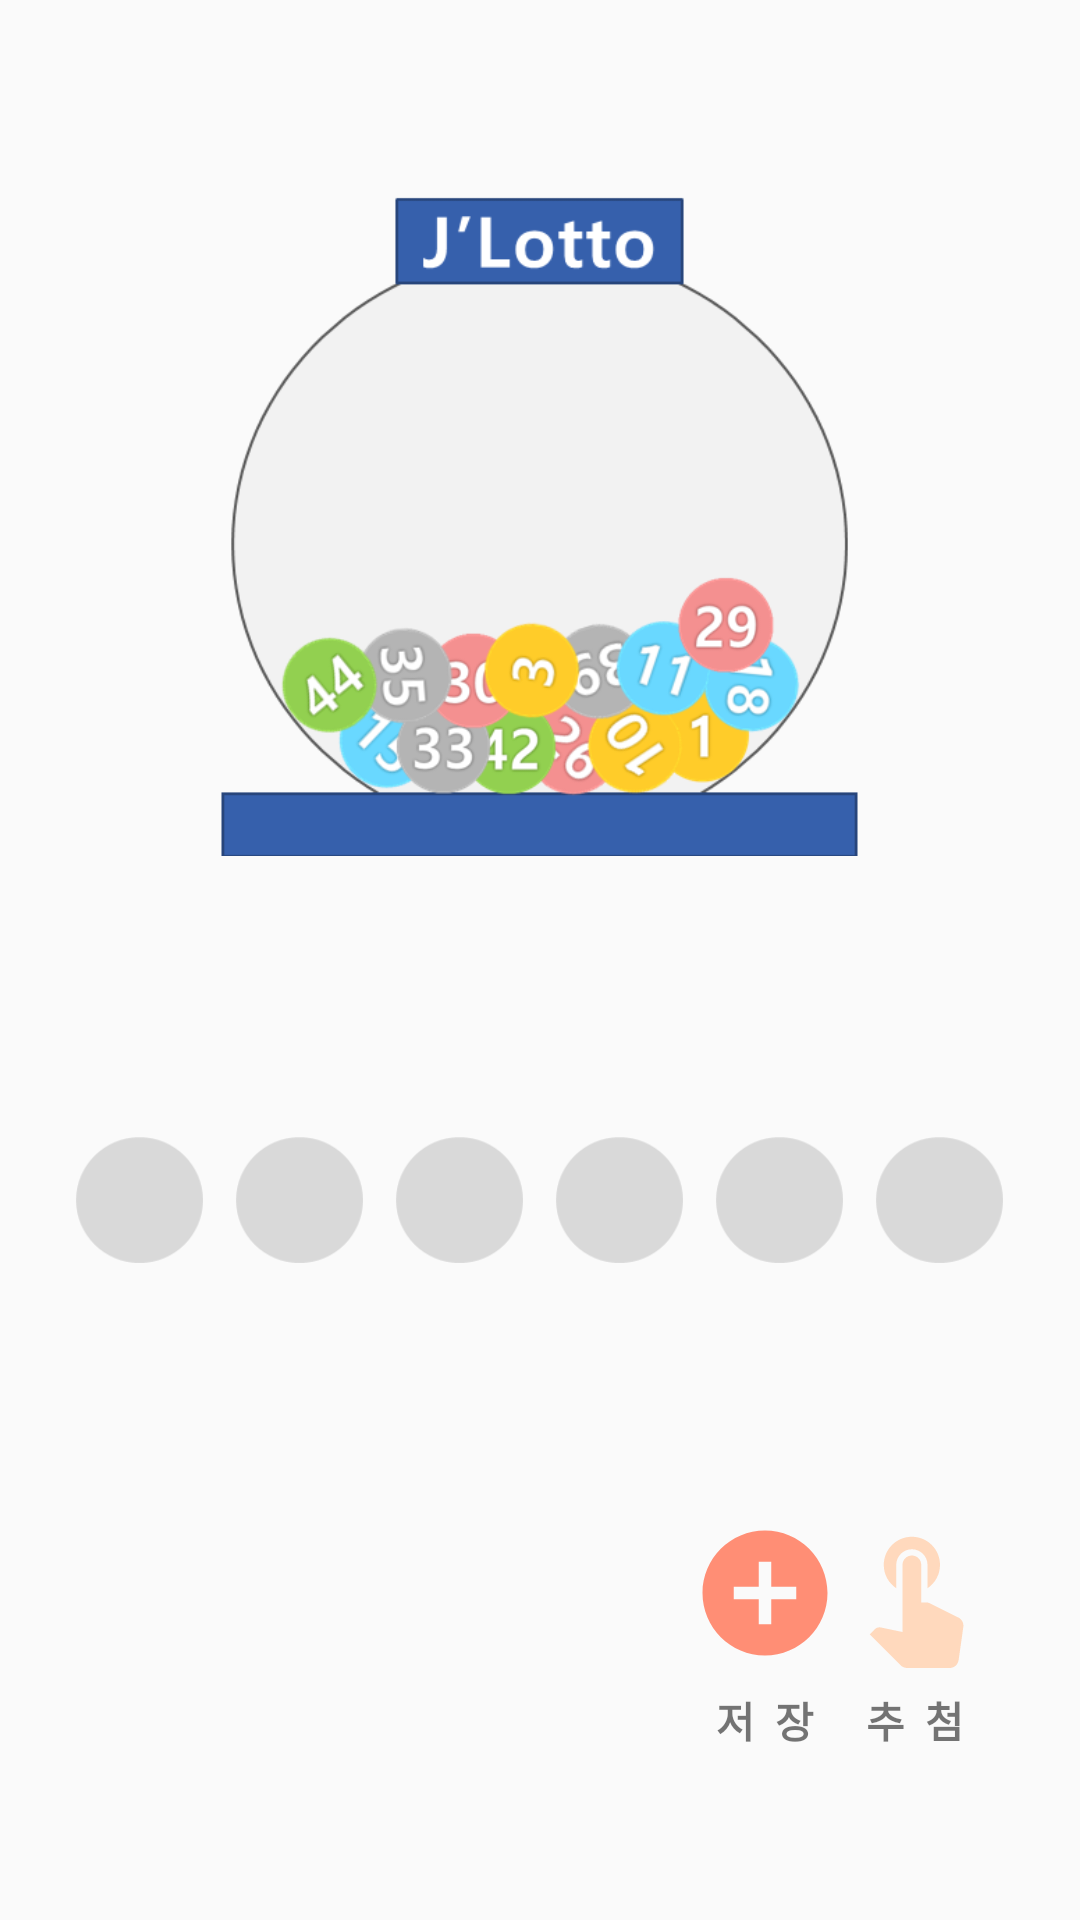

This screen was rendered from an Android layout file. Write that file and the resources it references.
<!-- AndroidManifest.xml: application theme AppTheme -->
<!-- res/layout/fragment_frag_one.xml -->
<?xml version="1.0" encoding="utf-8"?>
<LinearLayout xmlns:android="http://schemas.android.com/apk/res/android"
    xmlns:tools="http://schemas.android.com/tools"
    android:layout_width="match_parent"
    android:layout_height="match_parent"
    tools:context=".Activity.FragMent_One.FragOne"
    android:orientation="vertical"
    android:weightSum="5">


    <ImageView
        android:id="@+id/iv_pack"
        android:layout_width="225dp"
        android:layout_height="0dp"
        android:layout_weight="2.5"
        android:src="@drawable/pack1"
        android:layout_gravity="center"
        android:layout_marginTop="30dp"
        android:layout_marginBottom="10dp"
        ></ImageView>

    
    <LinearLayout
        android:layout_width="match_parent"
        android:layout_height="0dp"
        android:layout_weight="1.5"
        android:layout_marginRight="20dp"
        android:layout_marginLeft="20dp"
        android:orientation="horizontal">

        <ImageView
            android:layout_width="0dp"
            android:layout_height="wrap_content"
            android:id="@+id/frag1_num1"
            android:src="@drawable/num_null"
            android:layout_weight="1"
            ></ImageView>

        <ImageView
            android:layout_width="0dp"
            android:layout_height="wrap_content"
            android:id="@+id/frag1_num2"
            android:src="@drawable/num_null"
            android:layout_weight="1"
            ></ImageView>
        <ImageView
            android:layout_width="0dp"
            android:layout_height="wrap_content"
            android:id="@+id/frag1_num3"
            android:src="@drawable/num_null"
            android:layout_weight="1"
            ></ImageView>
        <ImageView
            android:layout_width="0dp"
            android:layout_height="wrap_content"
            android:id="@+id/frag1_num4"
            android:src="@drawable/num_null"
            android:layout_weight="1"
            ></ImageView>
        <ImageView
            android:layout_width="0dp"
            android:layout_height="wrap_content"
            android:id="@+id/frag1_num5"
            android:src="@drawable/num_null"
            android:layout_weight="1"
            ></ImageView>
        <ImageView
            android:layout_width="0dp"
            android:layout_height="wrap_content"
            android:id="@+id/frag1_num6"
            android:src="@drawable/num_null"
            android:layout_weight="1"
            ></ImageView>
    </LinearLayout>


    <LinearLayout
        android:layout_width="match_parent"
        android:layout_height="0dp"
        android:layout_weight="1"
        android:orientation="vertical"
        android:layout_marginTop="10dp"
        android:layout_marginBottom="20dp"
        android:paddingRight="30dp">

        <LinearLayout
           android:layout_width="match_parent"
          android:layout_height="wrap_content"
          android:orientation="horizontal"
          android:gravity="right">

             <Button
                 android:layout_width="50dp"
                 android:layout_height="50dp"
                 android:id="@+id/bt_store"
                 android:background="@drawable/ic_add_circle_black_24dp"
                 android:clickable="true"
                 ></Button>

            <Button
                android:layout_width="50dp"
                android:layout_height="50dp"
                android:id="@+id/bt_random"
                android:background="@drawable/ic_touch_24dp"
                android:clickable="true"
            ></Button>
        </LinearLayout>

        <LinearLayout
            android:layout_width="match_parent"
            android:layout_height="wrap_content"
            android:orientation="horizontal"
            android:layout_marginTop="7dp"
            android:gravity="right">
            <TextView
                android:layout_width="50dp"
                android:layout_height="50dp"
                android:text="저  장"
                android:textStyle="bold"
                android:gravity="center_horizontal"
                ></TextView>

            <TextView
                android:layout_width="50dp"
                android:layout_height="50dp"
                android:text="추  첨"
                android:textStyle="bold"
                android:gravity="center_horizontal"
                android:singleLine="true"
                ></TextView>
        </LinearLayout>
    </LinearLayout>



</LinearLayout>
<!-- resources referenced by this layout -->
<resources>
  <!-- drawable ic_add_circle_black_24dp (drawable) -->
  <vector android:height="24dp" android:tint="#FF8E75"
      android:viewportHeight="24.0" android:viewportWidth="24.0"
      android:width="24dp" xmlns:android="http://schemas.android.com/apk/res/android">
      <path android:fillColor="#FF000000" android:pathData="M12,2C6.48,2 2,6.48 2,12s4.48,10 10,10 10,-4.48 10,-10S17.52,2 12,2zM17,13h-4v4h-2v-4L7,13v-2h4L11,7h2v4h4v2z"/>
  </vector>
  <!-- drawable ic_touch_24dp (drawable) -->
  <vector android:height="24dp" android:tint="#FFD9BD"
      android:viewportHeight="24.0" android:viewportWidth="24.0"
      android:width="24dp" xmlns:android="http://schemas.android.com/apk/res/android">
      <path android:fillColor="#FF000000" android:pathData="M9,11.24L9,7.5C9,6.12 10.12,5 11.5,5S14,6.12 14,7.5v3.74c1.21,-0.81 2,-2.18 2,-3.74C16,5.01 13.99,3 11.5,3S7,5.01 7,7.5c0,1.56 0.79,2.93 2,3.74zM18.84,15.87l-4.54,-2.26c-0.17,-0.07 -0.35,-0.11 -0.54,-0.11L13,13.5v-6c0,-0.83 -0.67,-1.5 -1.5,-1.5S10,6.67 10,7.5v10.74l-3.43,-0.72c-0.08,-0.01 -0.15,-0.03 -0.24,-0.03 -0.31,0 -0.59,0.13 -0.79,0.33l-0.79,0.8 4.94,4.94c0.27,0.27 0.65,0.44 1.06,0.44h6.79c0.75,0 1.33,-0.55 1.44,-1.28l0.75,-5.27c0.01,-0.07 0.02,-0.14 0.02,-0.2 0,-0.62 -0.38,-1.16 -0.91,-1.38z"/>
  </vector>
  <!-- drawable num_null: png bitmap (drawable, 3663 bytes) -->
  <!-- drawable pack1: png bitmap (drawable, 61519 bytes) -->
  <style name="AppTheme" parent="Theme.AppCompat.Light.DarkActionBar">
          
          <item name="colorPrimary">@color/maincolor</item>
          <item name="colorPrimaryDark">@color/maincolor</item>
          <item name="colorAccent">@color/colorAccent</item>
  
          
          <item name="windowActionBar">false</item>
          <item name="windowNoTitle">true</item>
      </style>
  <color name="maincolor">#006C93</color>
  <color name="colorAccent">#D81B60</color>
</resources>
